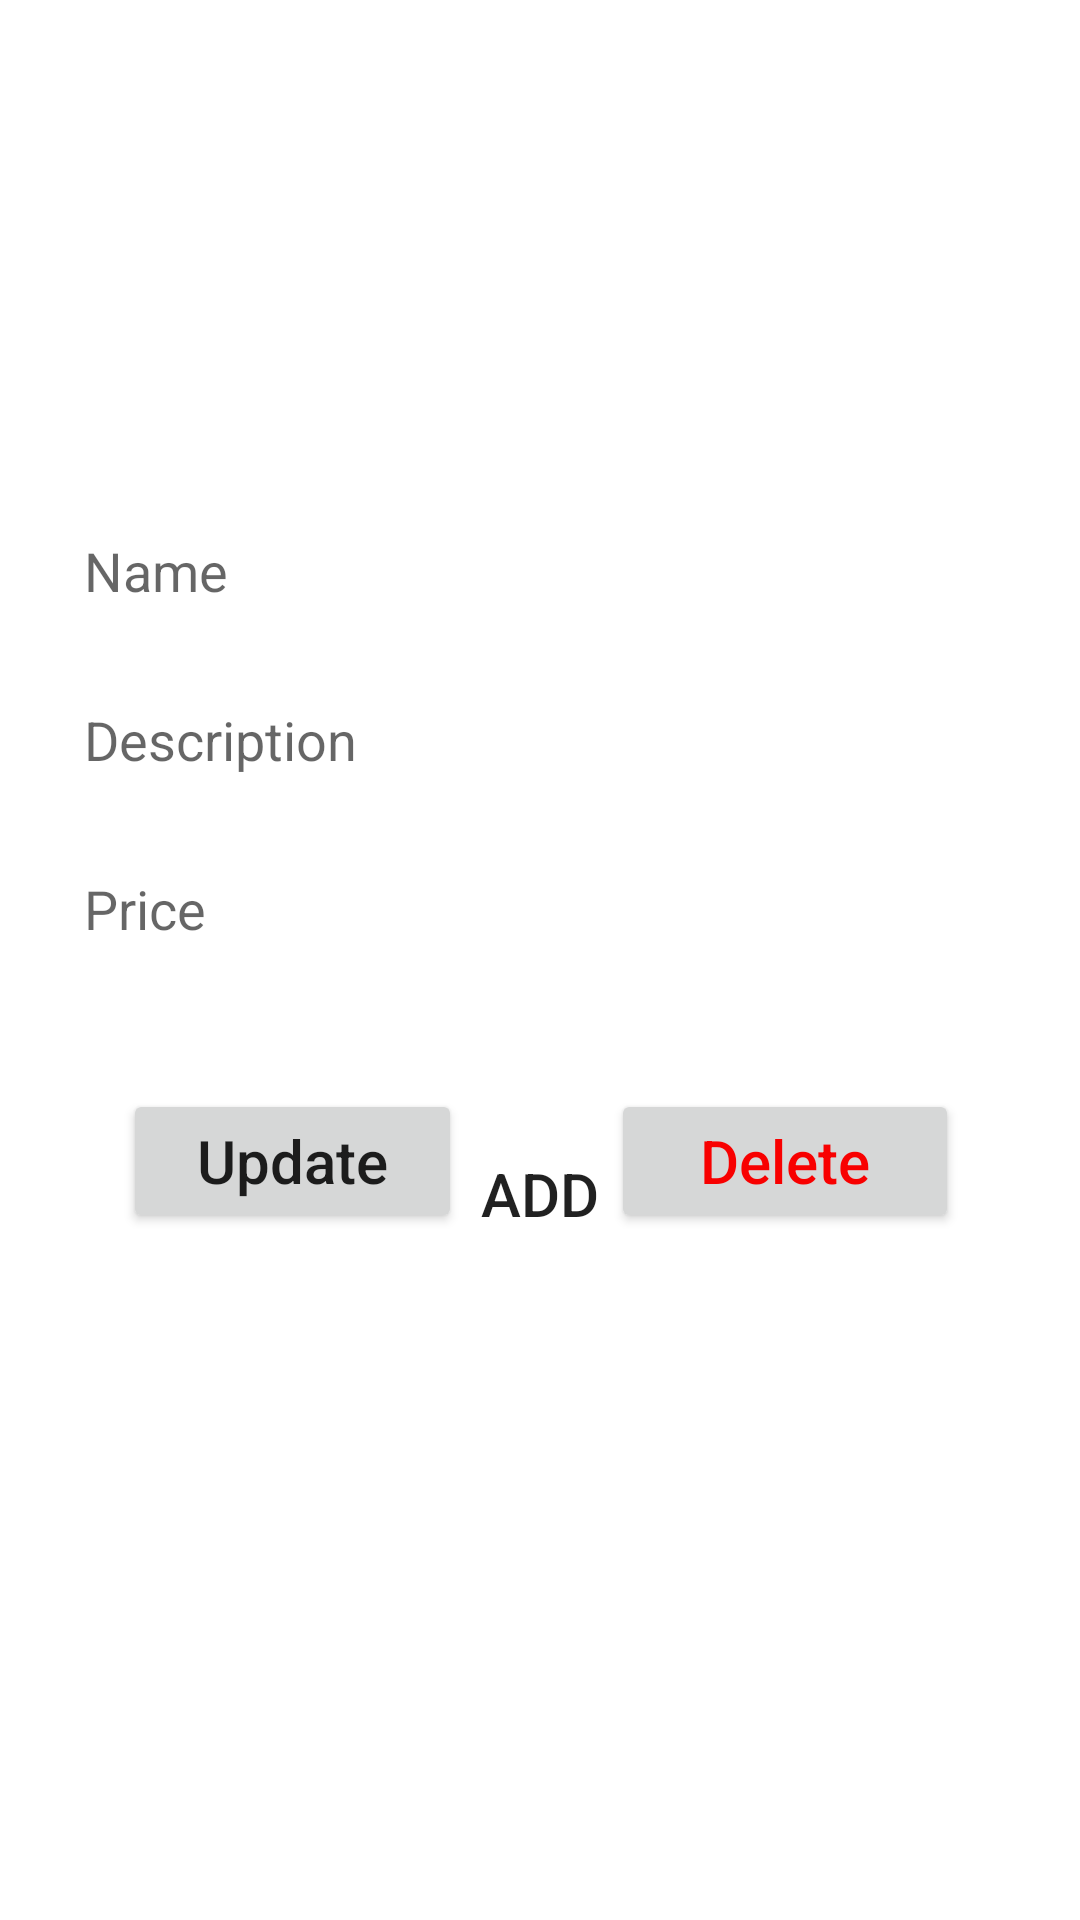

Layout XML and referenced resources for this Android screen:
<!-- AndroidManifest.xml: application theme Theme.THA_194089T -->
<!-- res/layout/activity_insert_item.xml -->
<?xml version="1.0" encoding="utf-8"?>
<androidx.constraintlayout.widget.ConstraintLayout xmlns:android="http://schemas.android.com/apk/res/android"
    xmlns:app="http://schemas.android.com/apk/res-auto"
    xmlns:tools="http://schemas.android.com/tools"
    android:layout_width="match_parent"
    android:layout_height="match_parent"
    tools:context=".InsertItem"
    android:padding="20dp"
    >

    <EditText
        android:id="@+id/name_input"
        android:layout_width="match_parent"
        android:layout_height="wrap_content"
        android:layout_marginTop="150dp"
        android:autofillHints="Name"
        android:background="@drawable/text_input_style"
        android:ems="10"
        android:hint="@string/name"
        android:inputType="textPersonName"
        android:padding="8dp"
        app:layout_constraintEnd_toEndOf="parent"
        app:layout_constraintStart_toStartOf="parent"
        app:layout_constraintTop_toTopOf="parent" />

    <EditText
        android:id="@+id/description_input"
        android:layout_width="match_parent"
        android:layout_height="wrap_content"
        android:layout_marginTop="16dp"
        android:autoSizeMaxTextSize="10sp"
        android:autoSizeMinTextSize="2sp"
        android:autofillHints="Description"
        android:background="@drawable/text_input_style"
        android:ems="10"
        android:hint="@string/description"
        android:inputType="textPersonName"
        android:padding="8dp"
        app:layout_constraintEnd_toEndOf="parent"
        app:layout_constraintStart_toStartOf="parent"
        app:layout_constraintTop_toBottomOf="@+id/name_input" />

    <EditText
        android:id="@+id/price_input"
        android:layout_width="match_parent"
        android:layout_height="wrap_content"
        android:layout_marginTop="16dp"
        android:autofillHints="Price"
        android:background="@drawable/text_input_style"
        android:ems="10"
        android:hint="@string/price"
        android:inputType="number"
        android:padding="8dp"
        app:layout_constraintEnd_toEndOf="parent"
        app:layout_constraintStart_toStartOf="parent"
        app:layout_constraintTop_toBottomOf="@+id/description_input" />

    <Button
        android:id="@+id/add_button"
        android:layout_width="match_parent"
        android:layout_height="70dp"
        android:layout_marginTop="40dp"
        android:background="@drawable/button_style"
        android:text="@string/add"
        android:textSize="20sp"
        app:layout_constraintEnd_toEndOf="parent"
        app:layout_constraintStart_toStartOf="parent"
        app:layout_constraintTop_toBottomOf="@+id/price_input" />

    <Button
        android:id="@+id/update_button"
        android:layout_width="113dp"
        android:layout_height="48dp"
        android:text="@string/update"
        android:textAllCaps="false"
        android:textSize="20sp"
        android:layout_marginTop="40dp"
        app:layout_constraintEnd_toEndOf="parent"
        app:layout_constraintHorizontal_bias="0.102"
        app:layout_constraintStart_toStartOf="parent"
        app:layout_constraintTop_toBottomOf="@+id/price_input" />

    <Button
        android:id="@+id/delete_button"
        android:layout_width="116dp"
        android:layout_height="48dp"
        android:layout_marginTop="40dp"
        android:text="@string/delete"
        android:textAllCaps="false"
        android:textColor="#F80000"
        android:textSize="20sp"
        app:layout_constraintEnd_toEndOf="parent"
        app:layout_constraintHorizontal_bias="0.900"
        app:layout_constraintStart_toStartOf="parent"
        app:layout_constraintTop_toBottomOf="@+id/price_input" />
</androidx.constraintlayout.widget.ConstraintLayout>
<!-- resources referenced by this layout -->
<resources>
  <string name="add">Add</string>
  <string name="delete">Delete</string>
  <string name="description">Description</string>
  <string name="name">Name</string>
  <string name="price">Price</string>
  <string name="update">Update</string>
  <style name="Theme.THA_194089T" parent="Theme.MaterialComponents.DayNight.DarkActionBar">
          
          <item name="colorPrimary">#94F821</item>
          <item name="colorPrimaryVariant">#94F821</item>
          <item name="colorOnPrimary">@color/white</item>
          
          <item name="colorSecondary">#94F821</item>
          <item name="colorSecondaryVariant">#94F821</item>
          <item name="colorOnSecondary">#FFFFFF</item>
          
          <item name="android:statusBarColor">?attr/colorPrimaryVariant</item>
          
      </style>
  <!-- not gathered from this repository: default colours our renderer supplied (Android Studio template values) -->
  <color name="white">#FFFFFFFF</color>
</resources>
